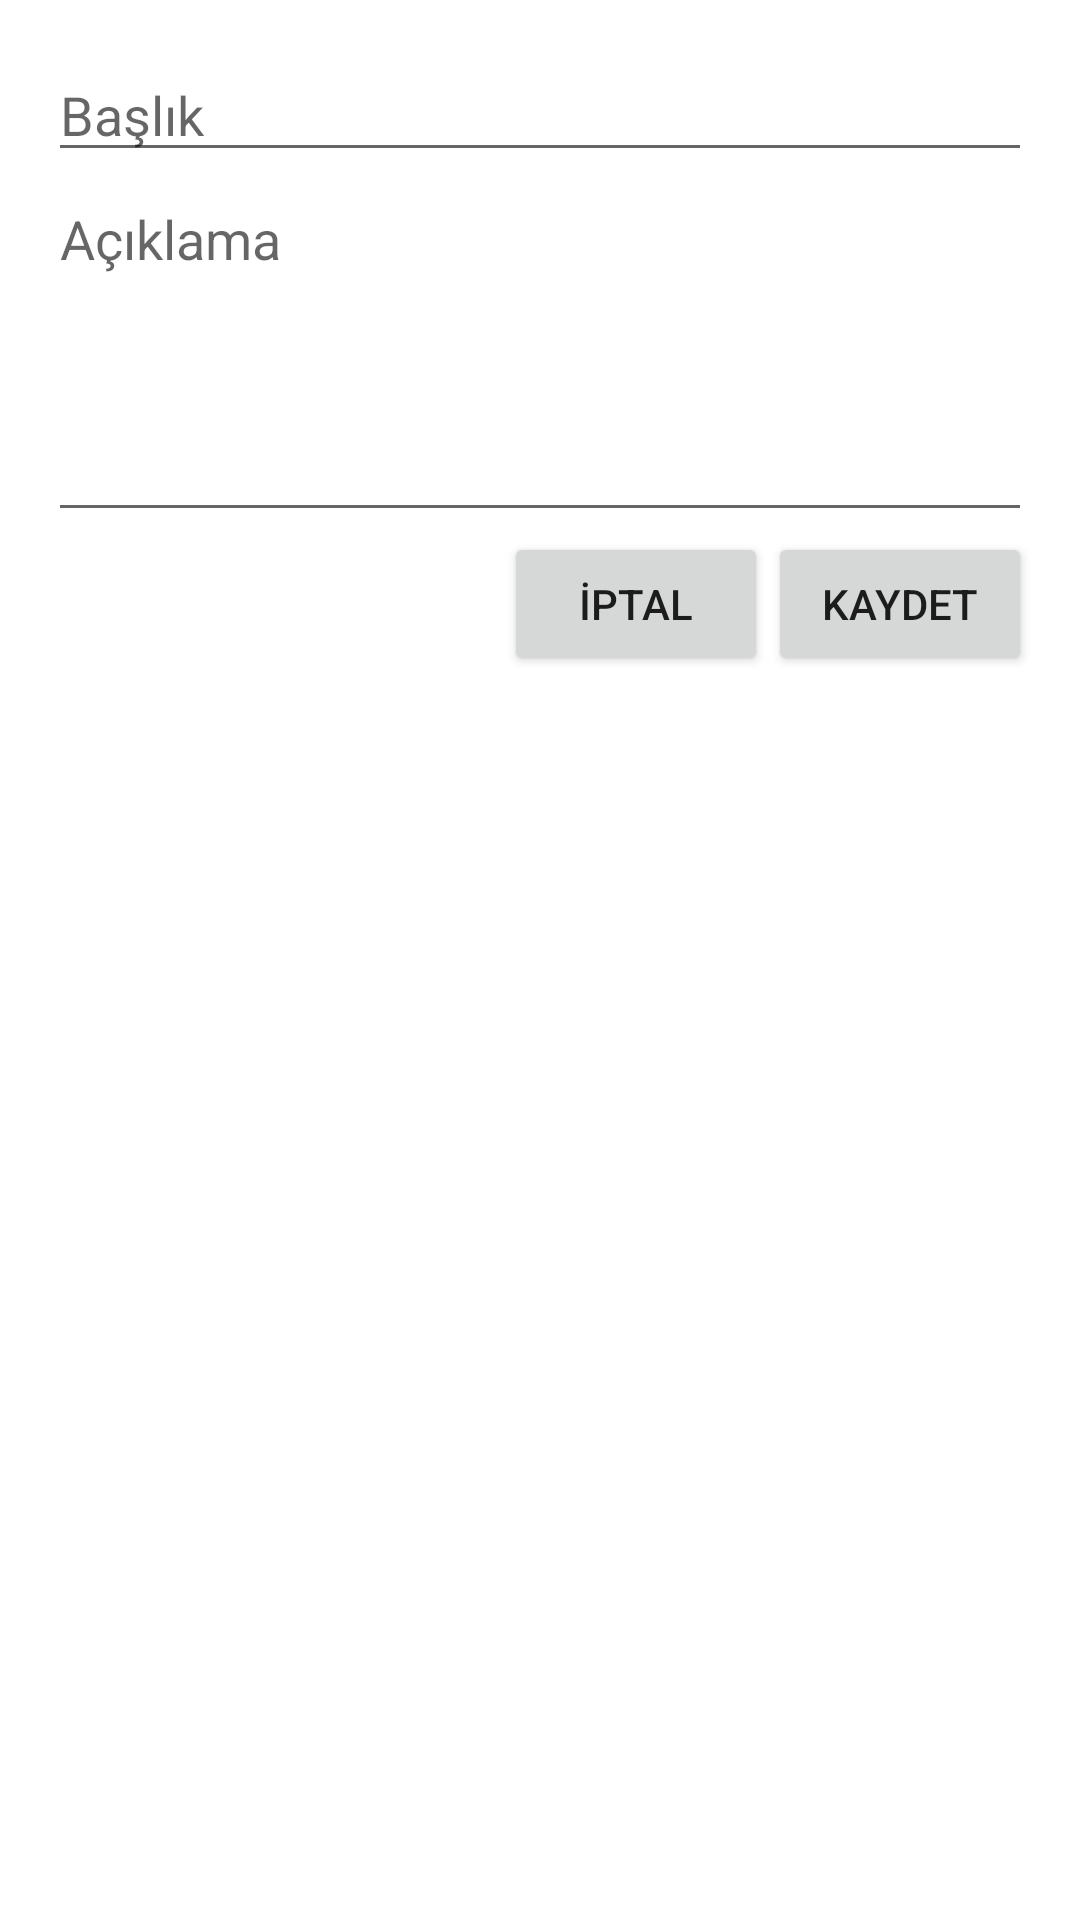

Reconstruct the res/layout file that produces this screen, plus the resources it refers to.
<!-- AndroidManifest.xml: application theme Theme.NgamingCase -->
<!-- res/layout/bottom_sheet_post_detail.xml -->
<LinearLayout xmlns:android="http://schemas.android.com/apk/res/android"
    android:layout_width="match_parent" android:layout_height="wrap_content" android:orientation="vertical" android:padding="16dp">
    <EditText android:id="@+id/titleEdit" android:layout_width="match_parent" android:layout_height="wrap_content" android:hint="@string/post_title_hint"/>
    <EditText android:id="@+id/bodyEdit" android:layout_width="match_parent" android:layout_height="120dp" android:gravity="top" android:hint="@string/post_body_hint"/>
    <LinearLayout android:layout_width="match_parent" android:layout_height="wrap_content" android:gravity="end">
        <Button android:id="@+id/cancelButton" android:layout_width="wrap_content" android:layout_height="wrap_content" android:text="@string/cancel"/>
        <Button android:id="@+id/saveButton" android:layout_width="wrap_content" android:layout_height="wrap_content" android:text="@string/save"/>
    </LinearLayout>
</LinearLayout>
<!-- resources referenced by this layout -->
<resources>
  <string name="cancel">İptal</string>
  <string name="post_body_hint">Açıklama</string>
  <string name="post_title_hint">Başlık</string>
  <string name="save">Kaydet</string>
  <style name="Theme.NgamingCase" parent="Theme.MaterialComponents.DayNight.NoActionBar">
          <item name="android:windowFullscreen">true</item>
      </style>
</resources>
